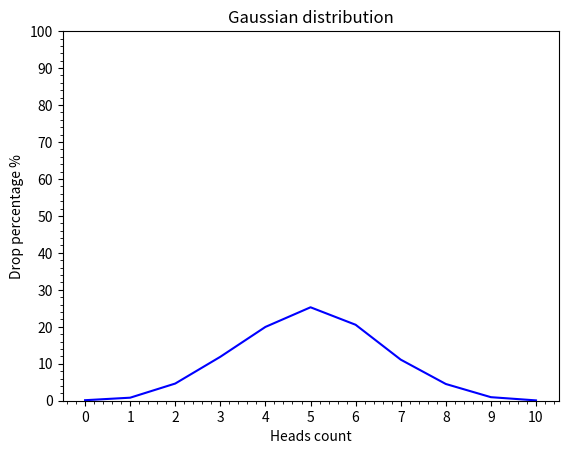

Python code for this plot:
import random

import matplotlib.pyplot as plt


def flip_coin() -> dict:
    coin = ["head", "non-head"]
    datas = []

    for index in range(10000):
        num_head = 0
        for i in range(10):
            result = random.choice(coin)
            if result == "head":
                num_head += 1
        datas.append(num_head)

    return {
        n: round((datas.count(n) / 10000) * 100, 2) for n in range(11)
    }


def draw_gaussian_distribution_graph() -> None:
    xpoint = [i for i in range(11)]
    ypoint = list(flip_coin().values())

    plt.title("Gaussian distribution")
    plt.xlabel("Heads count")
    plt.ylabel("Drop percentage %")

    plt.plot(xpoint, ypoint, "b")
    plt.ylim(0, 100)
    plt.xticks([num for num in range(0, 11)])
    plt.yticks([num * 10 for num in range(0, 11)])

    plt.minorticks_on()
    plt.show()


if __name__ == "__main__":
    flip_coin()
    draw_gaussian_distribution_graph()
